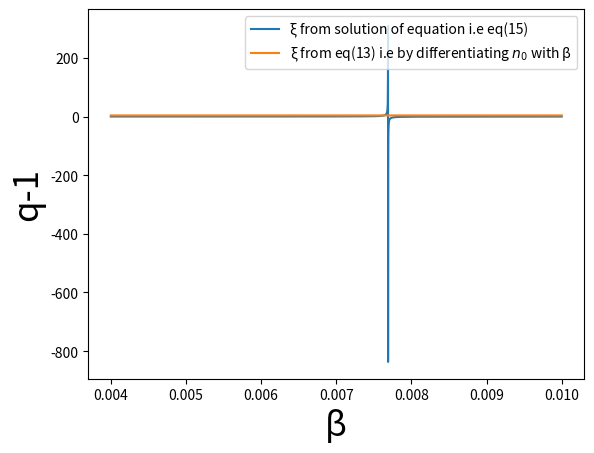

This chart was generated by the following Python code:
#!/usr/bin/env python3
# -*- coding: utf-8 -*-
"""
Created on Sun Mar  5 21:19:46 2023

[redacted]
"""

import numpy as np
import matplotlib.pyplot as plt
from scipy.optimize import fsolve
from scipy.special import kn

print('## Starting t2 ##')

N_avg = 4.88
k = 5.12
a=5.07614*10**(-3)
v0=0.368*a**3
V=40.1*a**3
g=1
g_pi=3
g_omega=1
g_eta=1
g_rho = 3
m_pi=139.5
m_eta=548.8
m_rho=775
m_omega=782
m=139.5

q1=(1/k)+(2*v0)/V
q2=(2*v0)/V

def phi(x):
    t = (g/(2*x*np.pi**2))*(m**2)*kn(2,m*x)
    return t

def phi_pi(x):
    t = (g_pi/(2*x*np.pi**2))*(m_pi**2)*kn(2,m_pi*x)
    return t

def phi_eta(x):
    t = (g_eta/(2*x*np.pi**2))*(m_eta**2)*kn(2,m_eta*x)
    return t

def phi_rho(x):
    t = (g_rho/(2*x*np.pi**2))*(m_rho**2)*kn(2,m_rho*x)
    return t

def phi_omega(x):
    t = (g_omega/(2*x*np.pi**2))*(m_omega**2)*kn(2,m_omega*x)
    return t

#def n0(u):
#    return phi(u)*V

def n0(u):
    return (phi_pi(u)+phi_eta(u)+phi_rho(u)+phi_omega(u))*V


def xi_eq(v):
    s = (q1*n0(v))/((q1-q2)*(n0(v))**2+n0(v)-N_avg)
    return s

def xi_diff(w):
    return (3+w*m*(kn(1,w*m)/kn(2,w*m)))

def xi_diff_multi(w):
    nf = g_pi*(m_pi**2)*kn(2,w*m_pi)+g_eta*(m_eta**2)*kn(2,w*m_eta)+g_rho*(m_rho**2)*kn(2,w*m_rho)+g_omega*(m_omega**2)*kn(2,w*m_omega)
    nc = 1/nf
    #print(nc)
    t_pi = g_pi*(m_pi**2)*(kn(2,w*m_pi)+(w*m_pi)*kn(1,w*m_pi)+2*kn(2,w*m_pi))
    t_rho = g_rho*(m_rho**2)*(kn(2,w*m_rho)+(w*m_rho)*kn(1,w*m_rho)+2*kn(2,w*m_rho))
    t_eta = g_eta*(m_eta**2)*(kn(2,w*m_eta)+(w*m_eta)*kn(1,w*m_eta)+2*kn(2,w*m_eta))
    t_omega = g_omega*(m_omega**2)*(kn(2,w*m_omega)+(w*m_omega)*kn(1,w*m_omega)+2*kn(2,w*m_omega))
    
    return nc*(t_pi+t_rho+t_eta+t_omega)
    
    
def q_1_diff(z):
    return q1/((xi_diff(z))**2)

def q_1_diff_multi(z):
    return q1/((xi_diff_multi(z))**2)

def q_1_eq(z):
    return q1/((xi_eq(z))**2)

def Tsallis_vdwaal(vars):
    beta_sol = vars
    #beta,q = symbols('beta, q')
    #n0 = ((g*m**3)/(2*(np.pi**2)*m*x))*kn(2,m*x)
    #chi = 3+m*x*(kn(1,m*x)/kn(2,m*x))
    
    eq1 = xi_eq(beta_sol)
    eq2 = xi_diff(beta_sol)
    
    return [eq1,eq2]


beta_inv=np.linspace(100,250,10000)
beta = np.divide(np.ones(len(beta_inv)),beta_inv)

#beta_sol =  fsolve(Tsallis_vdwaal)

#print(beta_sol)

plt.plot(beta,xi_eq(beta),label='\u03BE from solution of equation i.e eq(15)')
plt.plot(beta,xi_diff_multi(beta),label='\u03BE from eq(13) i.e by differentiating $n_0$ with \u03B2')
#plt.plot(beta,xi_diff(beta),label="$xi$ from differentiation")
#plt.plot(beta,q_1_diff(beta),label='q-1 as a function of beta from differentiation')
#plt.plot(beta,q_1_diff_multi(beta),label='q-1 vs \u03B2 obtained by using \u03BE from eq(13)')
#plt.plot(beta,q_1_eq(beta),label='q-1 vs \u03B2 obtained by using \u03BE from eq(15)')
#plt.plot(beta,n0(beta),label='n0')
plt.xlabel('\u03B2',fontsize=25)
#plt.ylabel('\u03BE',fontsize=25)
plt.ylabel('q-1',fontsize=25)
#plt.ylim([0,0.01])
plt.legend()
plt.show()
#print(N_avg/n0(0.006))
#print(q_1_eq(0.00625))
#print(q_1_diff_multi(0.00625))
#print(q1)
